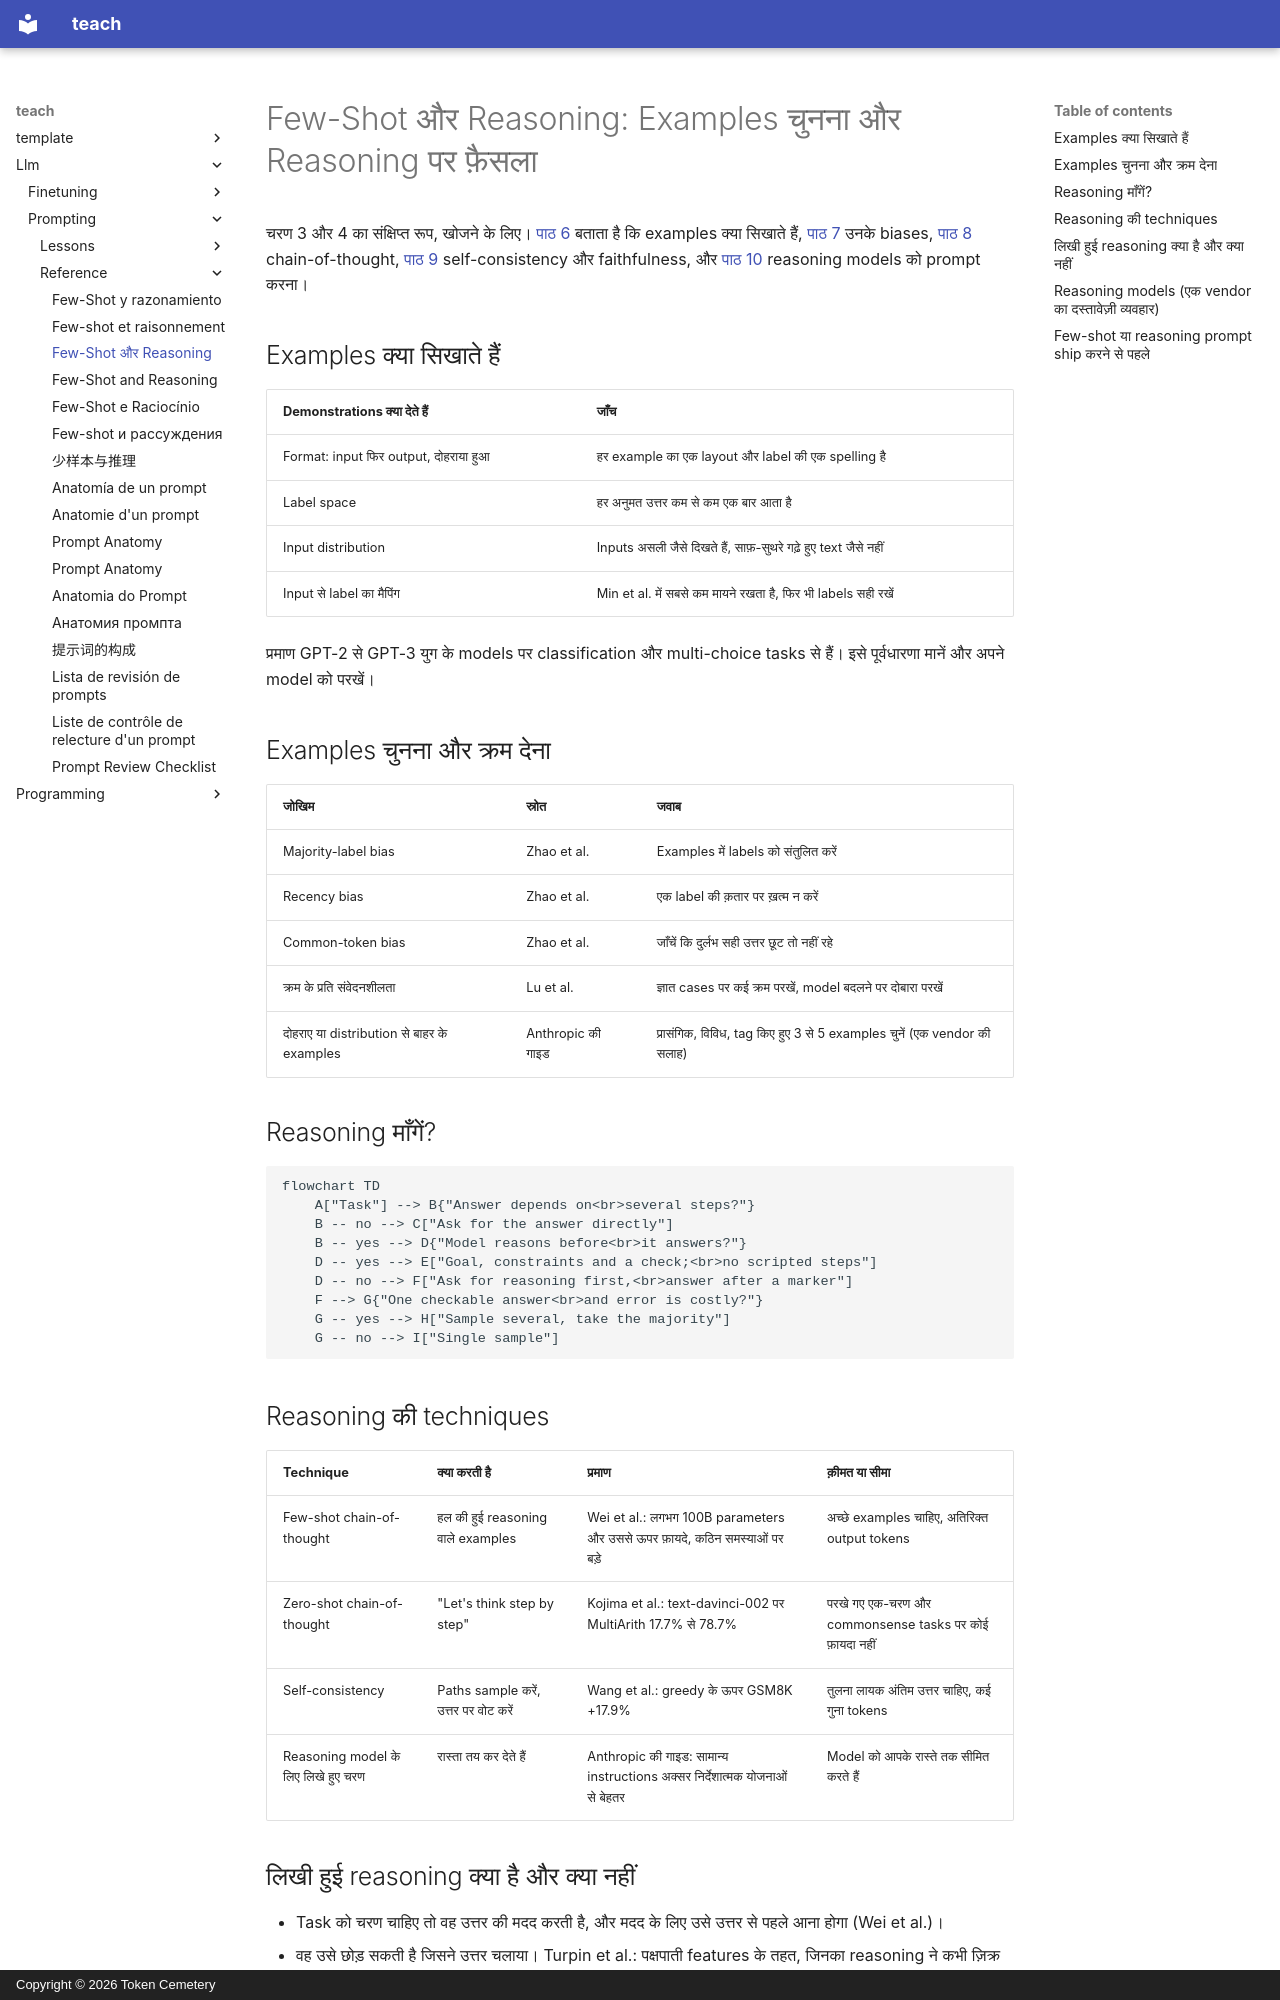

repository: TokenCemetery/teach · page: llm/prompting/reference/few-shot-and-reasoning.hi/index.html · generator: mkdocs · copyright: Copyright © 2026 Token Cemetery

---
title: Few-Shot और Reasoning
description: Few-shot examples चुनना और क्रम देना, और तय करना कि reasoning कब और कैसे माँगनी है
type: reference
---

# Few-Shot और Reasoning: Examples चुनना और Reasoning पर फ़ैसला

चरण 3 और 4 का संक्षिप्त रूप, खोजने के लिए। [पाठ 6](../lessons/0006-what-examples-teach.md) बताता है कि examples क्या सिखाते हैं, [पाठ 7](../lessons/0007-few-shot-biases.md) उनके biases, [पाठ 8](../lessons/0008-chain-of-thought.md) chain-of-thought, [पाठ 9](../lessons/0009-self-consistency-and-faithfulness.md) self-consistency और faithfulness, और [पाठ 10](../lessons/0010-prompting-reasoning-models.md) reasoning models को prompt करना।

## Examples क्या सिखाते हैं

| Demonstrations क्या देते हैं | जाँच |
|---|---|
| Format: input फिर output, दोहराया हुआ | हर example का एक layout और label की एक spelling है |
| Label space | हर अनुमत उत्तर कम से कम एक बार आता है |
| Input distribution | Inputs असली जैसे दिखते हैं, साफ़-सुथरे गढ़े हुए text जैसे नहीं |
| Input से label का मैपिंग | Min et al. में सबसे कम मायने रखता है, फिर भी labels सही रखें |

प्रमाण GPT-2 से GPT-3 युग के models पर classification और multi-choice tasks से हैं। इसे पूर्वधारणा मानें और अपने model को परखें।

## Examples चुनना और क्रम देना

| जोखिम | स्रोत | जवाब |
|---|---|---|
| Majority-label bias | Zhao et al. | Examples में labels को संतुलित करें |
| Recency bias | Zhao et al. | एक label की क़तार पर ख़त्म न करें |
| Common-token bias | Zhao et al. | जाँचें कि दुर्लभ सही उत्तर छूट तो नहीं रहे |
| क्रम के प्रति संवेदनशीलता | Lu et al. | ज्ञात cases पर कई क्रम परखें, model बदलने पर दोबारा परखें |
| दोहराए या distribution से बाहर के examples | Anthropic की गाइड | प्रासंगिक, विविध, tag किए हुए 3 से 5 examples चुनें (एक vendor की सलाह) |

## Reasoning माँगें?

```mermaid
flowchart TD
    A["Task"] --> B{"Answer depends on<br>several steps?"}
    B -- no --> C["Ask for the answer directly"]
    B -- yes --> D{"Model reasons before<br>it answers?"}
    D -- yes --> E["Goal, constraints and a check;<br>no scripted steps"]
    D -- no --> F["Ask for reasoning first,<br>answer after a marker"]
    F --> G{"One checkable answer<br>and error is costly?"}
    G -- yes --> H["Sample several, take the majority"]
    G -- no --> I["Single sample"]
```

## Reasoning की techniques

| Technique | क्या करती है | प्रमाण | क़ीमत या सीमा |
|---|---|---|---|
| Few-shot chain-of-thought | हल की हुई reasoning वाले examples | Wei et al.: लगभग 100B parameters और उससे ऊपर फ़ायदे, कठिन समस्याओं पर बड़े | अच्छे examples चाहिए, अतिरिक्त output tokens |
| Zero-shot chain-of-thought | "Let's think step by step" | Kojima et al.: text-davinci-002 पर MultiArith 17.7% से 78.7% | परखे गए एक-चरण और commonsense tasks पर कोई फ़ायदा नहीं |
| Self-consistency | Paths sample करें, उत्तर पर वोट करें | Wang et al.: greedy के ऊपर GSM8K +17.9% | तुलना लायक अंतिम उत्तर चाहिए, कई गुना tokens |
| Reasoning model के लिए लिखे हुए चरण | रास्ता तय कर देते हैं | Anthropic की गाइड: सामान्य instructions अक्सर निर्देशात्मक योजनाओं से बेहतर | Model को आपके रास्ते तक सीमित करते हैं |
